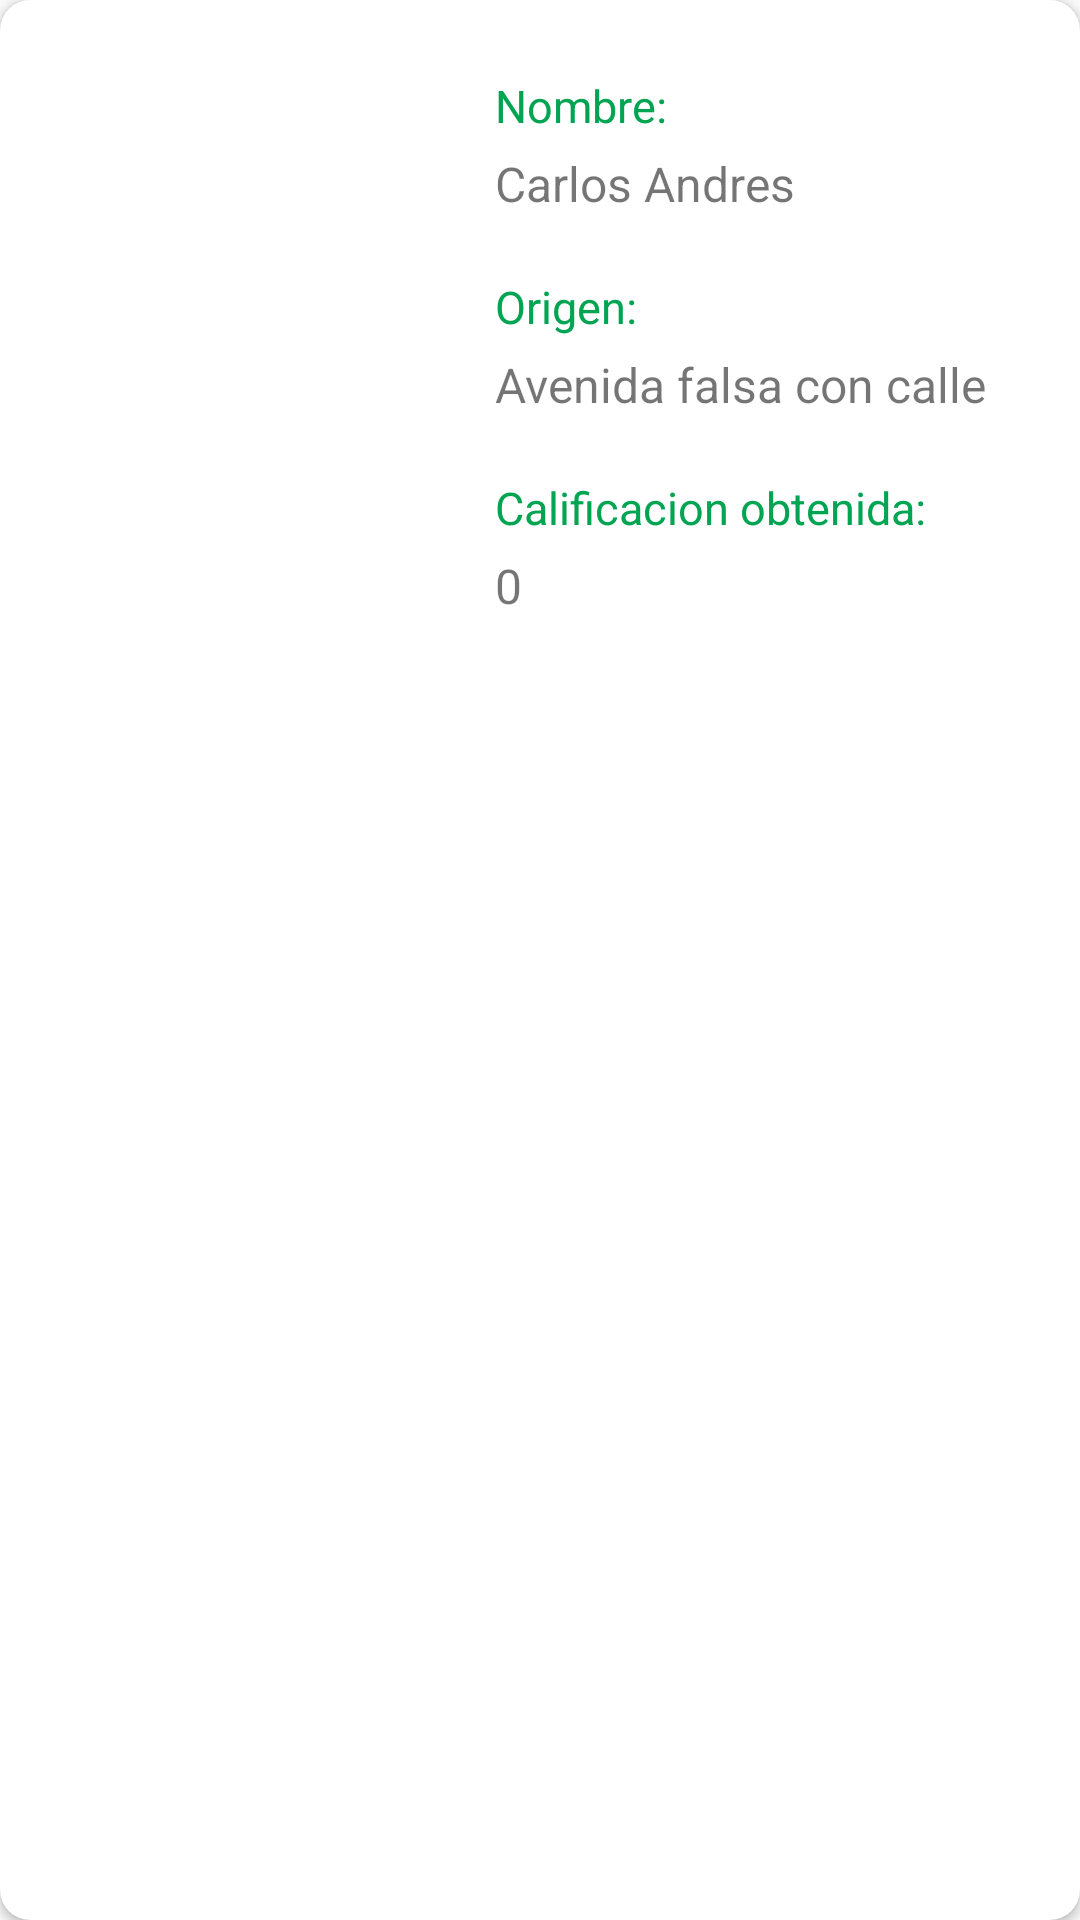

The Android layout XML behind this screen, and the referenced resources:
<!-- AndroidManifest.xml: application theme AppTheme -->
<!-- res/layout/card_history_booking.xml -->
<?xml version="1.0" encoding="utf-8"?>
<androidx.cardview.widget.CardView xmlns:android="http://schemas.android.com/apk/res/android"
    android:layout_width="match_parent"
    android:layout_height="250dp"
    xmlns:app="http://schemas.android.com/apk/res-auto"
    android:layout_margin="10dp"
    app:cardCornerRadius="10dp"
   >

    <LinearLayout
        android:layout_width="match_parent"
        android:layout_height="wrap_content"
        android:orientation="horizontal" >


    <ImageView
        android:id="@+id/imageViewHistoryBooking"
        android:layout_width="150dp"
        android:layout_height="250dp"
        android:src="@drawable/icon_user"
        android:scaleType="centerCrop" />
    <LinearLayout
        android:layout_width="wrap_content"
        android:layout_height="wrap_content"
        android:orientation="vertical">

        <TextView
            android:layout_width="wrap_content"
            android:layout_height="wrap_content"
            android:text="Nombre:"
            android:textColor="@color/bluelight"
            android:textSize="15sp"
            android:layout_marginTop="25dp"
            android:layout_marginLeft="15dp" />

        <TextView
            android:id="@+id/textViewName"
            android:layout_width="wrap_content"
            android:layout_height="wrap_content"
            android:text="Carlos Andres"
            android:textSize="16sp"
            android:layout_marginTop="5dp"
            android:layout_marginLeft="15dp"
            android:maxLines="1"/>

        <TextView
            android:layout_width="wrap_content"
            android:layout_height="wrap_content"
            android:text="Origen:"
            android:textColor="@color/bluelight"
            android:textSize="15sp"
            android:layout_marginTop="20dp"
            android:layout_marginLeft="15dp" />

        <TextView
            android:id="@+id/textViewOrigin"
            android:layout_width="wrap_content"
            android:layout_height="wrap_content"
            android:text="Avenida falsa con calle falsa"
            android:textSize="16sp"
            android:layout_marginTop="5dp"
            android:layout_marginLeft="15dp"
            android:maxLines="1"/>


        <TextView
            android:layout_width="wrap_content"
            android:layout_height="wrap_content"
            android:text="Calificacion obtenida:"
            android:textColor="@color/bluelight"
            android:textSize="15sp"
            android:layout_marginTop="20dp"
            android:layout_marginLeft="15dp" />

        <TextView
            android:id="@+id/textViewCalification"
            android:layout_width="wrap_content"
            android:layout_height="wrap_content"
            android:text="0"
            android:textSize="16sp"
            android:layout_marginTop="5dp"
            android:layout_marginLeft="15dp"
            android:maxLines="1"/>

    </LinearLayout>

    </LinearLayout>




</androidx.cardview.widget.CardView>
<!-- resources referenced by this layout -->
<resources>
  <color name="bluelight">#01A451</color>
  <style name="AppTheme" parent="Theme.AppCompat.Light.NoActionBar">
          
          <item name="colorPrimary">@color/colorPrimary</item>
          <item name="colorPrimaryDark">@color/colorPrimaryDark</item>
          <item name="colorAccent">@color/colorAccent</item>
      </style>
  <color name="colorPrimary">#EA2613</color>
  <color name="colorPrimaryDark">#990500</color>
  <color name="colorAccent">#E040FB</color>
</resources>
